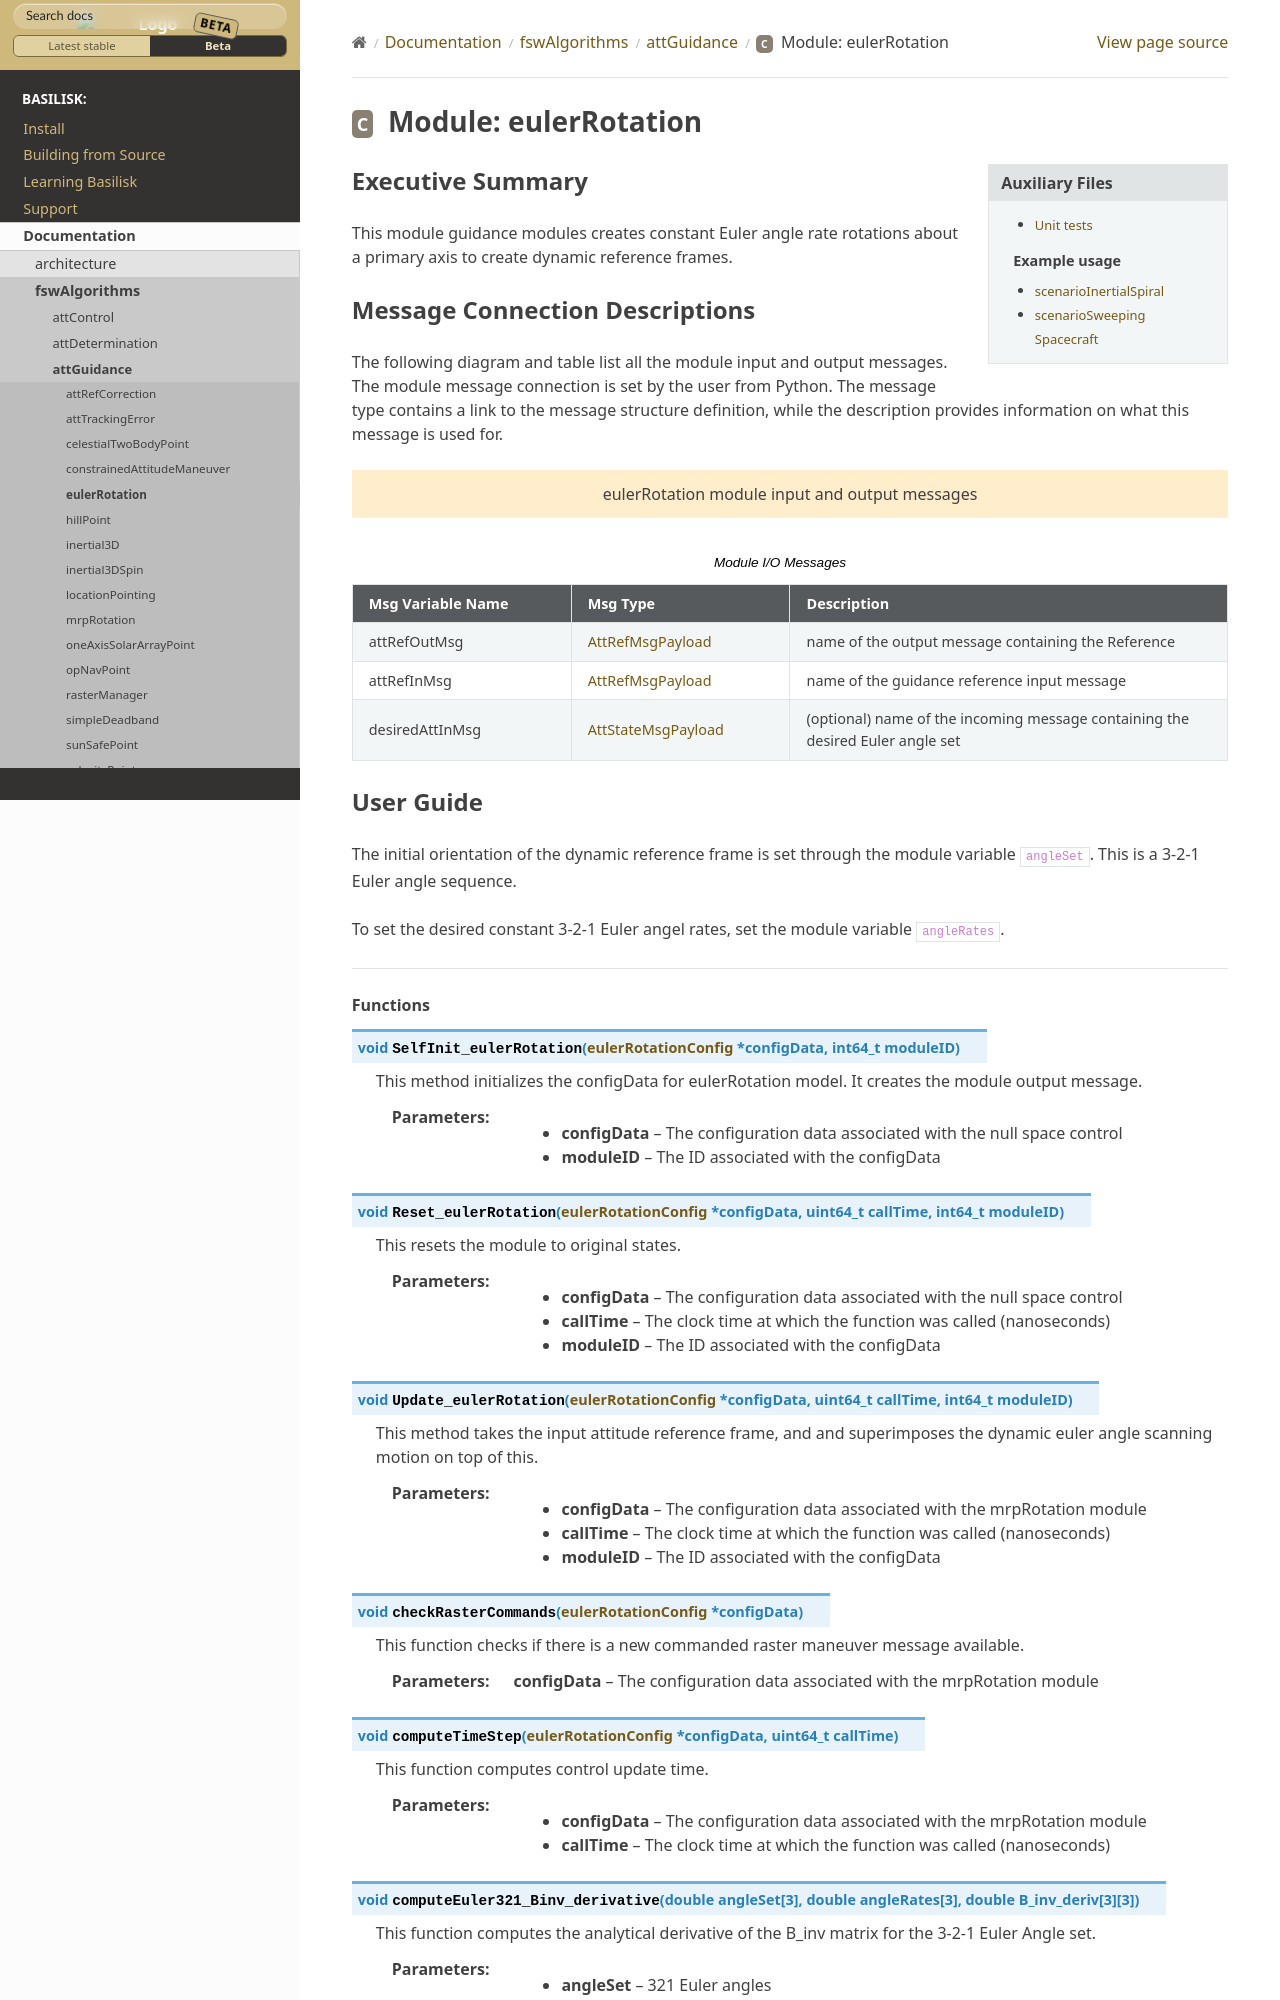

repository: AVSLab/basilisk · page: develop/Documentation/fswAlgorithms/attGuidance/eulerRotation/eulerRotation.html · generator: sphinx

Executive Summary
-----------------

This module guidance modules creates constant Euler angle rate rotations about a primary axis
to create dynamic reference frames.

Message Connection Descriptions
-------------------------------
The following diagram and table list all the module input and output messages.  The module message connection is
set by the user from Python.  The message type contains a link to the message structure definition, while the
description provides information on what this message is used for.

.. bsk-module-io:: eulerRotation
    :caption: Module I/O Messages
